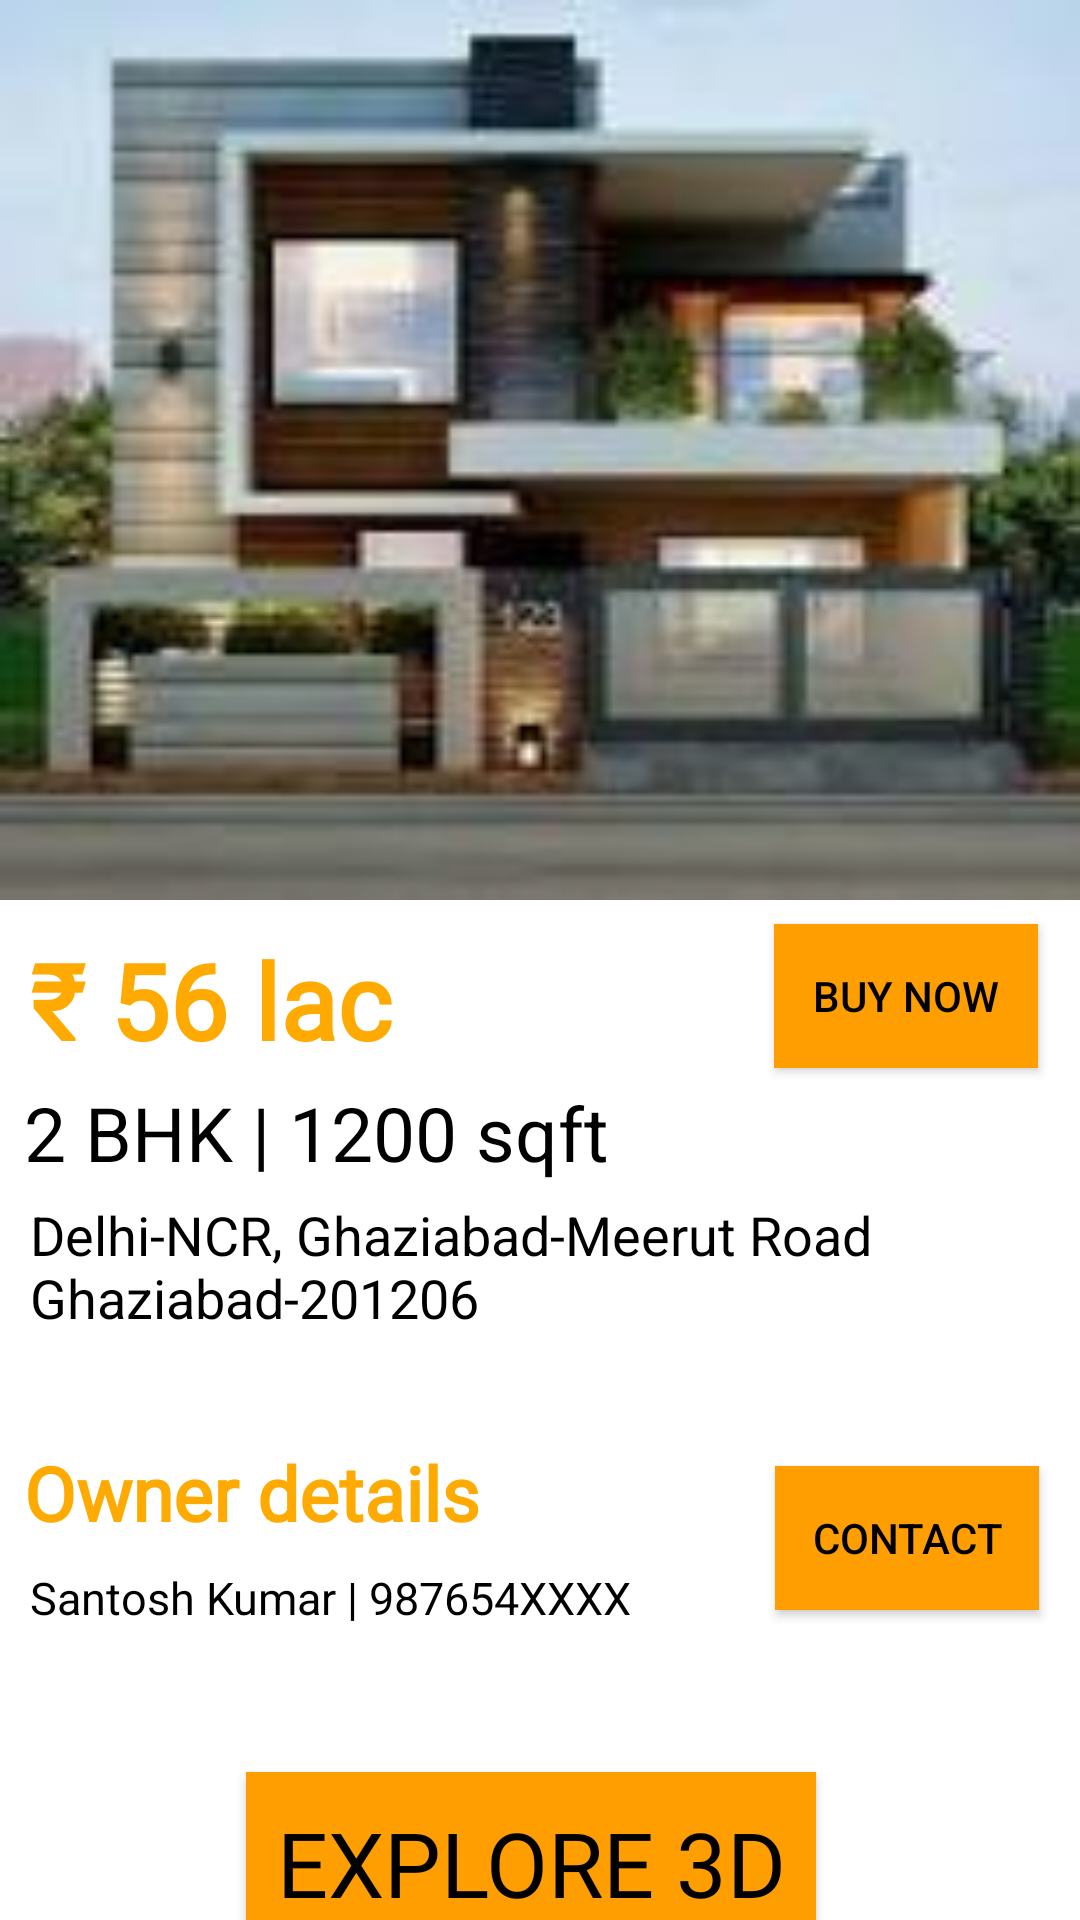

Write the Android layout XML for this screen, with the resource values it uses.
<!-- AndroidManifest.xml: application theme Theme.PropertEaseHactivate -->
<!-- res/layout/fragment_homeverified.xml -->
<?xml version="1.0" encoding="utf-8"?>
<FrameLayout xmlns:android="http://schemas.android.com/apk/res/android"
    xmlns:tools="http://schemas.android.com/tools"
    android:layout_width="match_parent"
    android:layout_height="match_parent"
    xmlns:app="http://schemas.android.com/apk/res-auto"
    tools:context=".homeverified">


       <androidx.constraintlayout.widget.ConstraintLayout
           android:layout_width="match_parent"
           android:background="@color/white"
           android:layout_height="match_parent"
           tools:context=".homeverified"
           tools:ignore="ExtraText">

           <TextView
               android:id="@+id/textView6"
               android:layout_width="wrap_content"
               android:layout_height="wrap_content"
               android:layout_marginStart="32dp"
               android:layout_marginTop="132dp"
               android:fontFamily="@font/artifika"
               android:text="Location"
               android:textColor="@color/orange"
               android:textSize="25sp"
               android:textStyle="bold"
               app:layout_constraintStart_toStartOf="parent"
               app:layout_constraintTop_toBottomOf="@+id/textView5"></TextView>

           <ImageView
               android:id="@+id/imageView"
               android:layout_width="match_parent"
               android:layout_height="300dp"
               android:scaleType="fitXY"
               android:src="@drawable/house1"
               app:layout_constraintEnd_toEndOf="parent"
               app:layout_constraintLeft_toLeftOf="parent"
               app:layout_constraintTop_toTopOf="parent"></ImageView>

           <TextView
               android:layout_width="match_parent"
               android:layout_height="wrap_content"
               android:text="₹ 56 lac"
               android:textSize="35dp"
               android:layout_margin="10dp"
               android:id="@+id/title"
               android:fontFamily="@font/artifika"
               android:textStyle="bold"
               android:textColor="@color/orangedark"
               android:layout_marginTop="10dp"
               app:layout_constraintLeft_toLeftOf="parent"
               app:layout_constraintTop_toBottomOf="@+id/imageView"></TextView>

           <TextView
               android:id="@+id/subtitle"
               android:layout_width="match_parent"
               android:layout_height="wrap_content"
               android:layout_marginLeft="8dp"
               android:layout_marginTop="4dp"
               android:text="2 BHK | 1200 sqft"
               android:textColor="@color/black"
               android:textSize="25dp"
               app:layout_constraintLeft_toLeftOf="parent"
               app:layout_constraintTop_toBottomOf="@+id/title"></TextView>

           <TextView
               android:id="@+id/textView3"
               android:layout_width="match_parent"
               android:layout_height="wrap_content"
               android:layout_marginLeft="10dp"
               android:layout_marginTop="5dp"
               android:text="Delhi-NCR, Ghaziabad-Meerut Road
Ghaziabad-201206"
               android:textColor="@color/black"
               android:textSize="18dp"
               app:layout_constraintLeft_toLeftOf="parent"
               app:layout_constraintTop_toBottomOf="@+id/subtitle"></TextView>

           >

           <TextView
               android:id="@+id/textView5"
               android:layout_width="wrap_content"
               android:layout_height="wrap_content"
               android:layout_marginLeft="10dp"
               android:layout_marginTop="8dp"
               android:text="Santosh Kumar | 987654XXXX"
               android:textColor="@color/black"
               android:textSize="15dp"
               app:layout_constraintStart_toStartOf="parent"
               app:layout_constraintTop_toBottomOf="@+id/ownerdetails"
               tools:ignore="TextSizeCheck" />

           <androidx.appcompat.widget.AppCompatButton
               android:id="@+id/contactbutton"
               android:layout_width="wrap_content"
               android:layout_height="wrap_content"
               android:layout_marginTop="44dp"
               android:background="@color/orange"
               android:padding="10dp"
               android:text="Contact"
               android:textColor="@color/black"
               app:layout_constraintEnd_toEndOf="parent"
               app:layout_constraintHorizontal_bias="0.879"
               app:layout_constraintStart_toEndOf="@+id/ownerdetails"
               app:layout_constraintTop_toBottomOf="@+id/textView3"></androidx.appcompat.widget.AppCompatButton>

           <TextView
               android:id="@+id/ownerdetails"
               android:layout_width="wrap_content"
               android:layout_height="wrap_content"
               android:layout_marginStart="8dp"
               android:layout_marginTop="36dp"
               android:fontFamily="@font/artifika"
               android:text="Owner details"
               android:textColor="@color/orangedark"
               android:textSize="25sp"
               android:textStyle="bold"
               app:layout_constraintStart_toStartOf="parent"
               app:layout_constraintTop_toBottomOf="@+id/textView3" />


           <androidx.appcompat.widget.AppCompatButton
               android:layout_width="wrap_content"
               android:layout_height="wrap_content"
               android:layout_marginTop="8dp"
               android:layout_marginEnd="4dp"
               android:background="@color/orange"
               android:padding="10dp"
               android:text="Buy Now"
               android:textColor="@color/black"
               app:layout_constraintEnd_toEndOf="@+id/title"
               app:layout_constraintTop_toBottomOf="@+id/imageView"></androidx.appcompat.widget.AppCompatButton>

           <androidx.appcompat.widget.AppCompatButton
               android:id="@+id/explore3d"
               android:layout_width="wrap_content"
               android:layout_height="wrap_content"
               android:layout_marginTop="48dp"
               android:layout_marginEnd="88dp"
               android:background="@color/orange"
               android:fontFamily="@font/artifika"
               android:padding="10dp"
               android:text="Explore 3D"
               android:textColor="@color/black"
               android:textSize="30sp"
               app:layout_constraintEnd_toEndOf="parent"
               app:layout_constraintTop_toBottomOf="@+id/textView5"></androidx.appcompat.widget.AppCompatButton>

           <ImageView
               android:id="@+id/map"
               android:layout_width="250dp"
               android:layout_height="100dp"
               android:scaleType="fitXY"
               android:layout_marginLeft="10dp"
               android:src="@drawable/locate"
               android:layout_marginTop="20dp"

               app:layout_constraintHorizontal_bias="0.608"
               app:layout_constraintStart_toStartOf="parent"
               app:layout_constraintTop_toBottomOf="@+id/textView6"></ImageView>


       </androidx.constraintlayout.widget.ConstraintLayout>


</FrameLayout>
<!-- resources referenced by this layout -->
<resources>
  <color name="black">#FF000000</color>
  <color name="orange">#FF9E00</color>
  <color name="orangedark">#FFAA00</color>
  <color name="white">#FFFFFFFF</color>
  <!-- drawable house1: jpeg bitmap (drawable, 5225 bytes) -->
  <!-- drawable locate: png bitmap (drawable, 91357 bytes) -->
  <style name="Theme.PropertEaseHactivate" parent="Theme.MaterialComponents.DayNight.NoActionBar">
          
          <item name="colorPrimary">#DCFF9E00</item>
          <item name="colorPrimaryVariant">#DCFF9E00</item>
          <item name="colorOnPrimary">@color/white</item>
          
  
  
  
          
          <item name="android:statusBarColor">?attr/colorPrimaryVariant</item>
          
      </style>
</resources>
